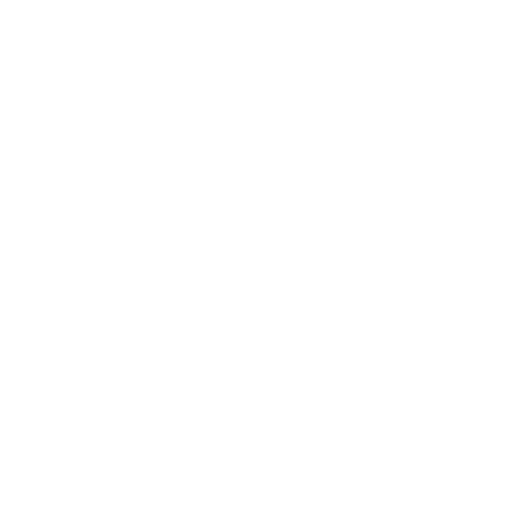
t = 0.00 s
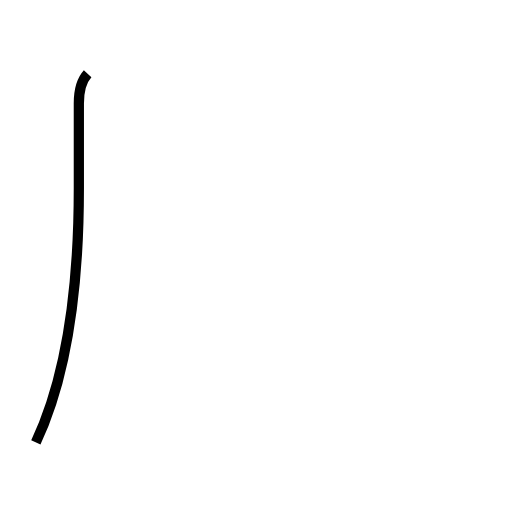
t = 1.10 s
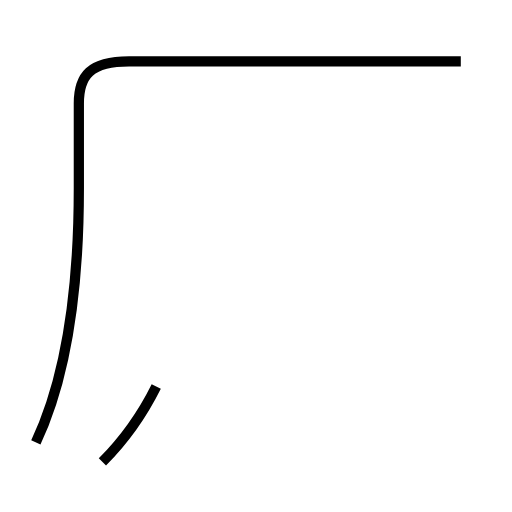
t = 2.48 s
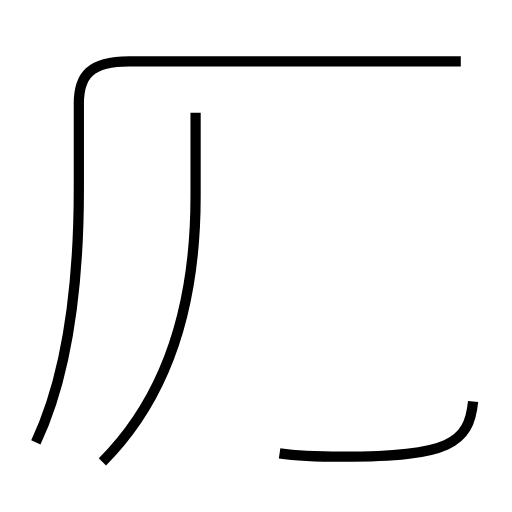
t = 3.95 s
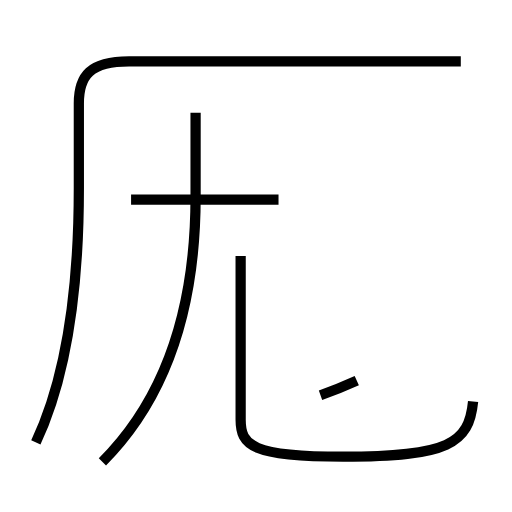
t = 5.14 s
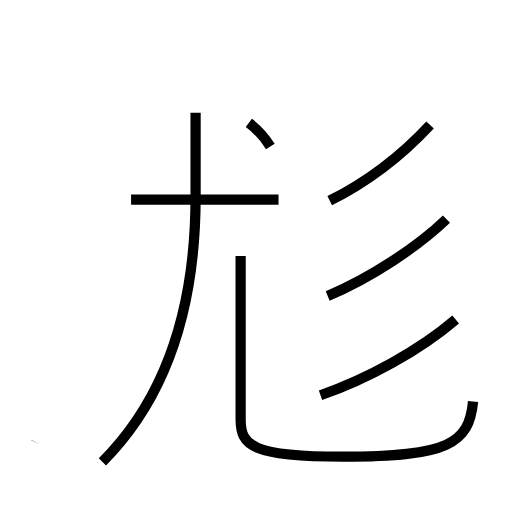
t = 6.37 s

The animated SVG that drew these frames (rendered in a browser with its animation timeline set to each time). Animation: 8 SMIL elements (animate=8); one cycle of 6.37 s.

<?xml version='1.0' encoding='utf-8'?>
<svg viewBox="0.0 -6.0 50.0 50.0" version="1.1" xmlns="http://www.w3.org/2000/svg"><rect x="-1000" y="-1000" width="2000" height="2000" stroke="white" fill="white" /><g style="fill:none;stroke:#000000;stroke-width:1"><path d="M 3.5 -0.8 C 6.0 -6.1 7.7 -13.8 7.7 -25.6 L 7.7 -33.9 C 7.7 -36.6 8.8 -38.0 12.6 -38.0 L 45.0 -38.0 " transform="translate(0.0 38.0)" stroke-dasharray="73.47615372481975" stroke-dashoffset="73.47615372481975"><animate attributeName="stroke-dashoffset" from="73.47615372481975" to="0" dur="2.2042846117445927s" begin="0s; anim_end.end" fill="freeze" id="anim0" /></path><path d="M 10.0 1.1 C 15.8 -4.7 19.1 -13.3 19.1 -24.8 L 19.1 -33.0 " transform="translate(0.0 38.0)" stroke-dasharray="36.387185998049176" stroke-dashoffset="36.387185998049176"><animate attributeName="stroke-dashoffset" from="36.387185998049176" to="0" dur="1.0916155799414753s" begin="anim0.end" fill="freeze" id="anim1" /></path><path d="M 46.2 -4.8 C 45.8 -0.7 43.8 0.6 33.5 0.6 C 24.6 0.6 23.5 -0.5 23.5 -3.0 L 23.5 -19.0 " transform="translate(0.0 38.0)" stroke-dasharray="43.35244074356592" stroke-dashoffset="43.35244074356592"><animate attributeName="stroke-dashoffset" from="43.35244074356592" to="0" dur="1.3005732223069777s" begin="anim1.end" fill="freeze" id="anim2" /></path><path d="M 27.2 -24.5 L 12.8 -24.5 " transform="translate(0.0 38.0)" stroke-dasharray="14.399999999999999" stroke-dashoffset="14.399999999999999"><animate attributeName="stroke-dashoffset" from="14.399999999999999" to="0" dur="0.43199999999999994s" begin="anim2.end" fill="freeze" id="anim3" /></path><path d="M 31.3 -5.4 C 35.9 -7.0 41.0 -9.8 44.5 -12.8 " transform="translate(0.0 38.0)" stroke-dasharray="15.211663930906159" stroke-dashoffset="15.211663930906159"><animate attributeName="stroke-dashoffset" from="15.211663930906159" to="0" dur="0.45634991792718477s" begin="anim3.end" fill="freeze" id="anim4" /></path><path d="M 26.4 -29.7 C 25.9 -30.5 25.1 -31.4 24.3 -32.0 " transform="translate(0.0 38.0)" stroke-dasharray="3.130230323574009" stroke-dashoffset="3.130230323574009"><animate attributeName="stroke-dashoffset" from="3.130230323574009" to="0" dur="0.09390690970722027s" begin="anim4.end" fill="freeze" id="anim5" /></path><path d="M 32.0 -15.1 C 36.1 -16.8 40.8 -19.9 43.6 -22.6 " transform="translate(0.0 38.0)" stroke-dasharray="13.881172517875845" stroke-dashoffset="13.881172517875845"><animate attributeName="stroke-dashoffset" from="13.881172517875845" to="0" dur="0.41643517553627535s" begin="anim5.end" fill="freeze" id="anim6" /></path><path d="M 32.2 -24.4 C 36.0 -26.3 39.3 -28.9 42.0 -31.8" transform="translate(0.0 38.0)" stroke-dasharray="12.3453442969834" stroke-dashoffset="12.3453442969834"><animate attributeName="stroke-dashoffset" from="12.3453442969834" to="0" dur="0.370360328909502s" begin="anim6.end" fill="freeze" id="anim_end" /></path></g></svg>
